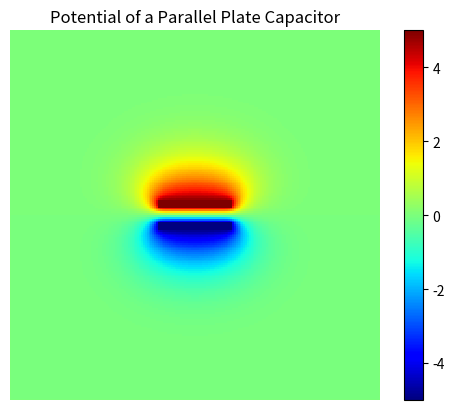

This chart was generated by the following Python code:
#!/usr/bin/python3

#
# Capacitor Potential Relaxation - Calculates the potential function of a parallel plate capacitor using the relaxation method and plots it using color map.
# 
# [redacted]
#

import numpy as np
import matplotlib.pyplot as plt

# Pre-defined values (lengths are fractions of grid size)
ITER=1000
GRID=200      # grid size
HEIGHT=0.02   # plate thickness
WIDTH=0.2     #plate width
GAP=0.04
V=5

# function for adding boundary conditions to array (returns array with boundary conditions added
def boundaries(arr, size):
   # find pixel values of lengths
   gap,width,height = int(GRID*GAP),int(GRID*WIDTH),int(GRID*HEIGHT)
   
   # set all values (except boundary) of an array of zeros to values of inputted array
   temp = np.zeros((size,size), dtype='float')
   temp[1:size-1,1:size-1] = arr[1:size-1,1:size-1]
   
   yval1 = int(size/2-gap/2-height)     #top edge of top plate
   xval = int(size/2-width/2)           #left edge of both plates
   yval2 = int(size/2+gap/2)            #top edge of bottom plate

   # use slicing to set plate to constant potential V
   temp[yval1:yval1+height , xval:xval+width] = V
   temp[yval2:yval2+height , xval:xval+width] = -V
   return temp

# 2-D arrays for current and next potential values
oldvalues = np.zeros((GRID,GRID), dtype='float')
newvalues = np.zeros((GRID,GRID), dtype='float')

# start with all zeros, with boundary conditions added
oldvalues = boundaries(oldvalues,GRID)

# iterate through to find next array using average values around each pixel from old array, assign this to old array, and repeat 
for i in range(ITER):
   # each element is average value of elements around it
   newvalues = ( np.roll(oldvalues,1,axis=1) + np.roll(oldvalues,-1,axis=1) +
   np.roll(oldvalues,1,axis=0) + np.roll(oldvalues,-1,axis=0) ) / 4.0
   # add boundaries
   newvalues = boundaries(newvalues,GRID)
   oldvalues = np.copy(newvalues)

# Plot using cmap
plotarr=np.flipud(newvalues)
f1, ax1 = plt.subplots()
picture = ax1.imshow(plotarr, interpolation='none', cmap='jet')
ax1.axis('off')
plt.colorbar(picture)
ax1.set_ylim([0,GRID-1])
ax1.set_xlim([0,GRID-1])
ax1.set_title("Potential of a Parallel Plate Capacitor")
f1.show()
input("\nPress <Enter> to exit\n")
